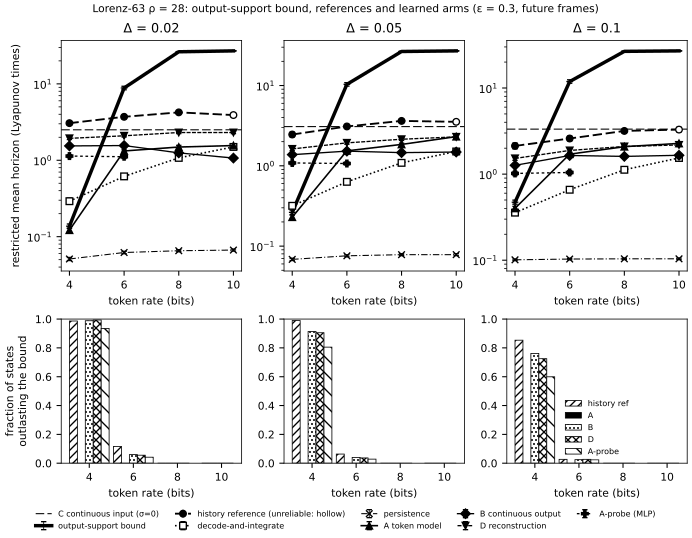

Data behind this chart, as committed beside it:
# git_sha=5eec8b8e9aee4a077042b72ed04110…
delta, bits, series, mean, ci95_lo, ci95_hi, label, reliable
0.02, 4, bound, 0.1371, 0.1284, 0.1463, bound, 
0.02, 6, bound, 8.823, 8.354, 9.293, bound, 
0.02, 8, bound, 26.28, 26.05, 26.49, bound, 
0.02, 10, bound, 27.0, 27.0, 27.0, bound, 
0.02, 4, history ref, 3.06, 2.894, 3.239, reference, True
0.02, 6, history ref, 3.702, 3.515, 3.918, reference, True
0.02, 8, history ref, 4.233, 4.047, 4.422, reference, True
0.02, 10, history ref, 3.903, 3.666, 4.142, reference, False
0.02, 4, decode-and-integrate, 0.2912, 0.265, 0.3203, reference, 
0.02, 6, decode-and-integrate, 0.6151, 0.5757, 0.6555, reference, 
0.02, 8, decode-and-integrate, 1.074, 1.02, 1.126, reference, 
0.02, 10, decode-and-integrate, 1.494, 1.428, 1.561, reference, 
0.02, 4, persistence, 0.05104, 0.04873, 0.0534, reference, 
0.02, 6, persistence, 0.06203, 0.05997, 0.06423, reference, 
0.02, 8, persistence, 0.06546, 0.06346, 0.06752, reference, 
0.02, 10, persistence, 0.06678, 0.06482, 0.06884, reference, 
0.02, 4, A, 0.1218, 0.1148, 0.1294, learned, 
0.02, 6, A, 1.323, 1.277, 1.371, learned, 
0.02, 8, A, 1.489, 1.411, 1.567, learned, 
0.02, 10, A, 1.557, 1.505, 1.612, learned, 
0.02, 4, B, 1.54, 1.473, 1.613, learned, 
0.02, 6, B, 1.557, 1.492, 1.632, learned, 
0.02, 8, B, 1.248, 1.19, 1.313, learned, 
0.02, 10, B, 1.068, 1.024, 1.114, learned, 
0.02, 4, D, 1.935, 1.867, 1.996, learned, 
0.02, 6, D, 2.089, 2.018, 2.162, learned, 
0.02, 8, D, 2.307, 2.234, 2.375, learned, 
0.02, 10, D, 2.307, 2.229, 2.387, learned, 
0.02, 4, A-probe, 1.134, 1.082, 1.186, learned, 
0.02, 6, A-probe, 1.112, 1.053, 1.178, learned, 
0.02, 0, C(sigma=0), 2.502, 2.36, 2.623, learned, 
0.02, 4, outlast_vs_bound:history ref, 0.9867, , , estimate, True
0.02, 6, outlast_vs_bound:history ref, 0.1167, , , estimate, True
0.02, 8, outlast_vs_bound:history ref, 0.0, , , estimate, True
0.02, 10, outlast_vs_bound:history ref, 0.0, , , estimate, False
0.02, 4, outlast_vs_bound:A, 0.0, , , estimate, 
0.02, 6, outlast_vs_bound:A, 0.0, , , estimate, 
0.02, 8, outlast_vs_bound:A, 0.0, , , estimate, 
0.02, 10, outlast_vs_bound:A, 0.0, , , estimate, 
0.02, 4, outlast_vs_bound:B, 0.9886, , , estimate, 
0.02, 6, outlast_vs_bound:B, 0.0596, , , estimate, 
0.02, 8, outlast_vs_bound:B, 0.0, , , estimate, 
0.02, 10, outlast_vs_bound:B, 0.0, , , estimate, 
0.02, 4, outlast_vs_bound:D, 0.9936, , , estimate, 
0.02, 6, outlast_vs_bound:D, 0.0556, , , estimate, 
0.02, 8, outlast_vs_bound:D, 0.0, , , estimate, 
0.02, 10, outlast_vs_bound:D, 0.0, , , estimate, 
0.02, 4, outlast_vs_bound:A-probe, 0.9354, , , estimate, 
0.02, 6, outlast_vs_bound:A-probe, 0.0416, , , estimate, 
0.02, 8, outlast_vs_bound:A-probe, nan, , , estimate, 
0.02, 10, outlast_vs_bound:A-probe, nan, , , estimate, 
0.05, 4, bound, 0.2633, 0.2466, 0.2799, bound, 
0.05, 6, bound, 10.35, 9.826, 10.86, bound, 
0.05, 8, bound, 26.53, 26.33, 26.71, bound, 
0.05, 10, bound, 27.0, 27.0, 27.0, bound, 
0.05, 4, history ref, 2.453, 2.295, 2.621, reference, True
0.05, 6, history ref, 3.09, 2.927, 3.27, reference, True
0.05, 8, history ref, 3.625, 3.439, 3.802, reference, True
0.05, 10, history ref, 3.53, 3.319, 3.744, reference, False
... 94 more rows
